52-way image classification set "processed" from GitHub (Utkarsh-Pr/MedGuard); label vocabulary: Acemiz, Allegra, alprax 0 25, Amalong, Atarax, Becozinc, Bifilac, Canitiz, Cetzine, Ciplar 10, Cofsils, Cranmed, Cyclopam, D-Rise, D-Well, D3 More 2K, Dolo 650, Eldoper, Emeset, Etoshine 90, Etoshine MR, Folvite, Gelusil, Gestorab, glimi save M 0 5, Gluxit 10, M-Strong, Meftal 250 DT, melecobalamine, Menoease, Metronidazole, Montair, Muvera, Mysopas, Pacimol 650, Pan 20, Pan-D, Paracip 650, Redotil, Shelcal 500, Sibelium 10mg, Sompraz, Strepsils, Tayo 60K, Tendonease, Udapa-Trio, Unienzyme, Velgut, Vitamin E, Vomikind, Zincovit, Zofer.

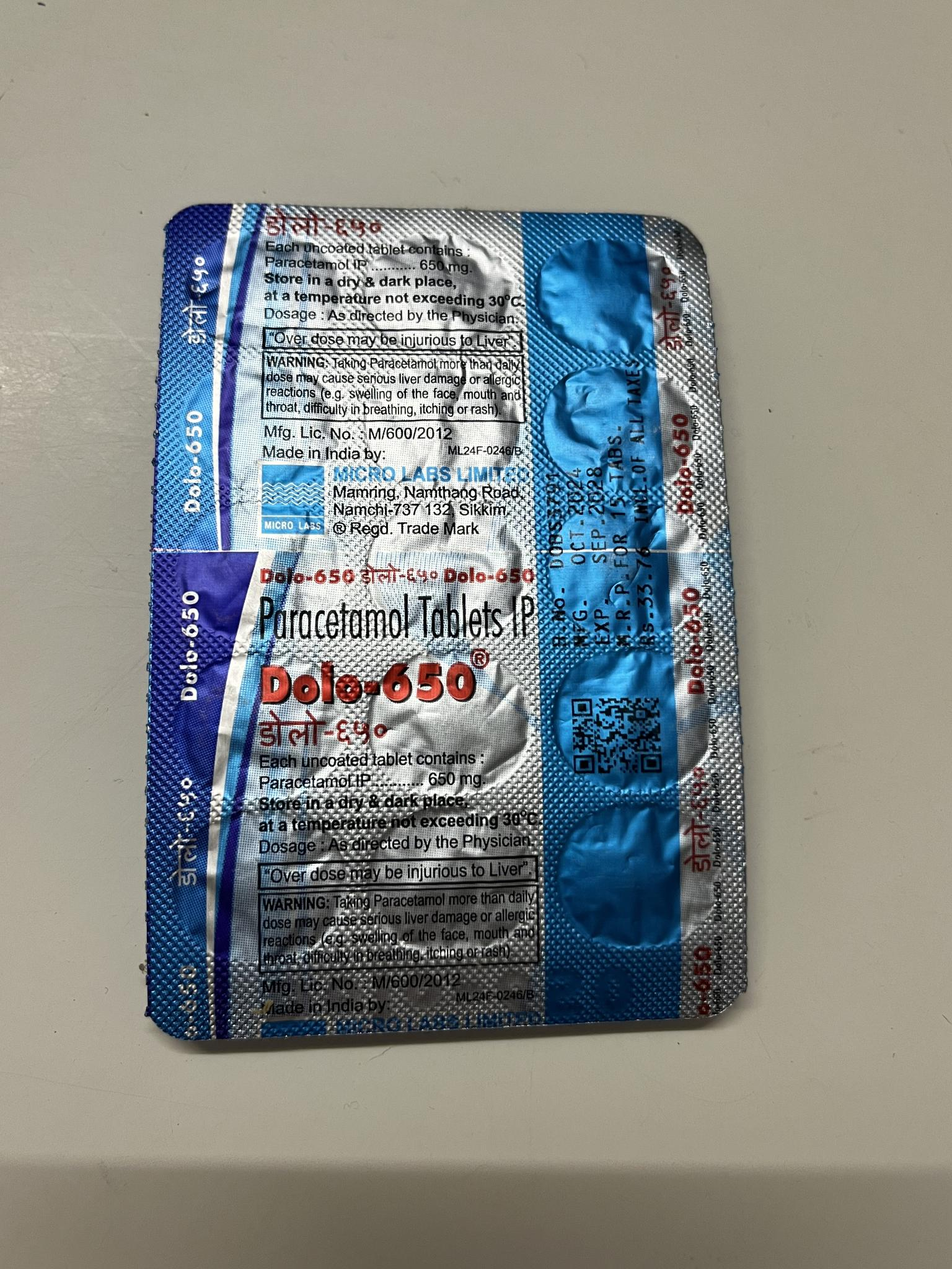
Label: Dolo 650

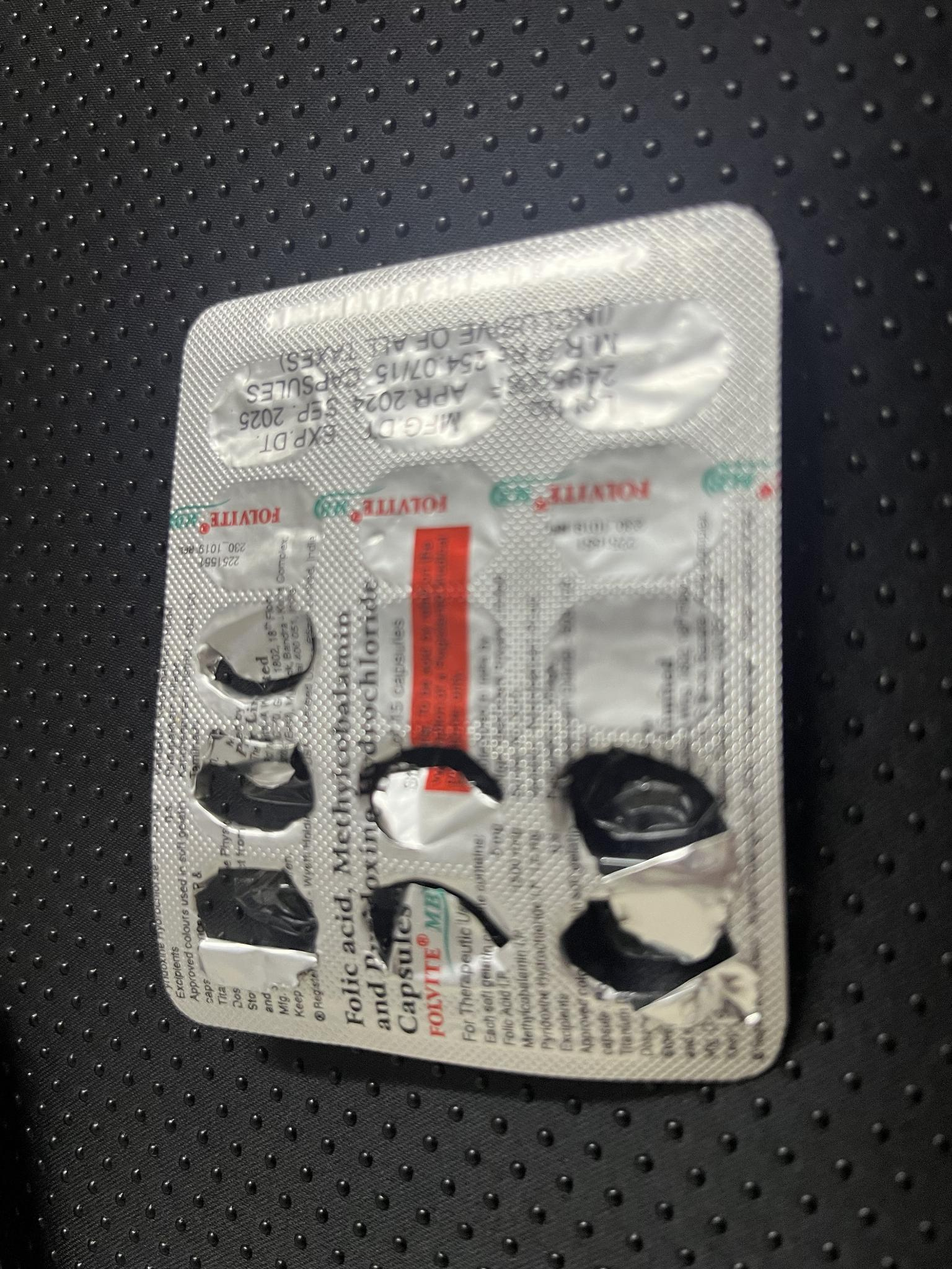
Label: Folvite

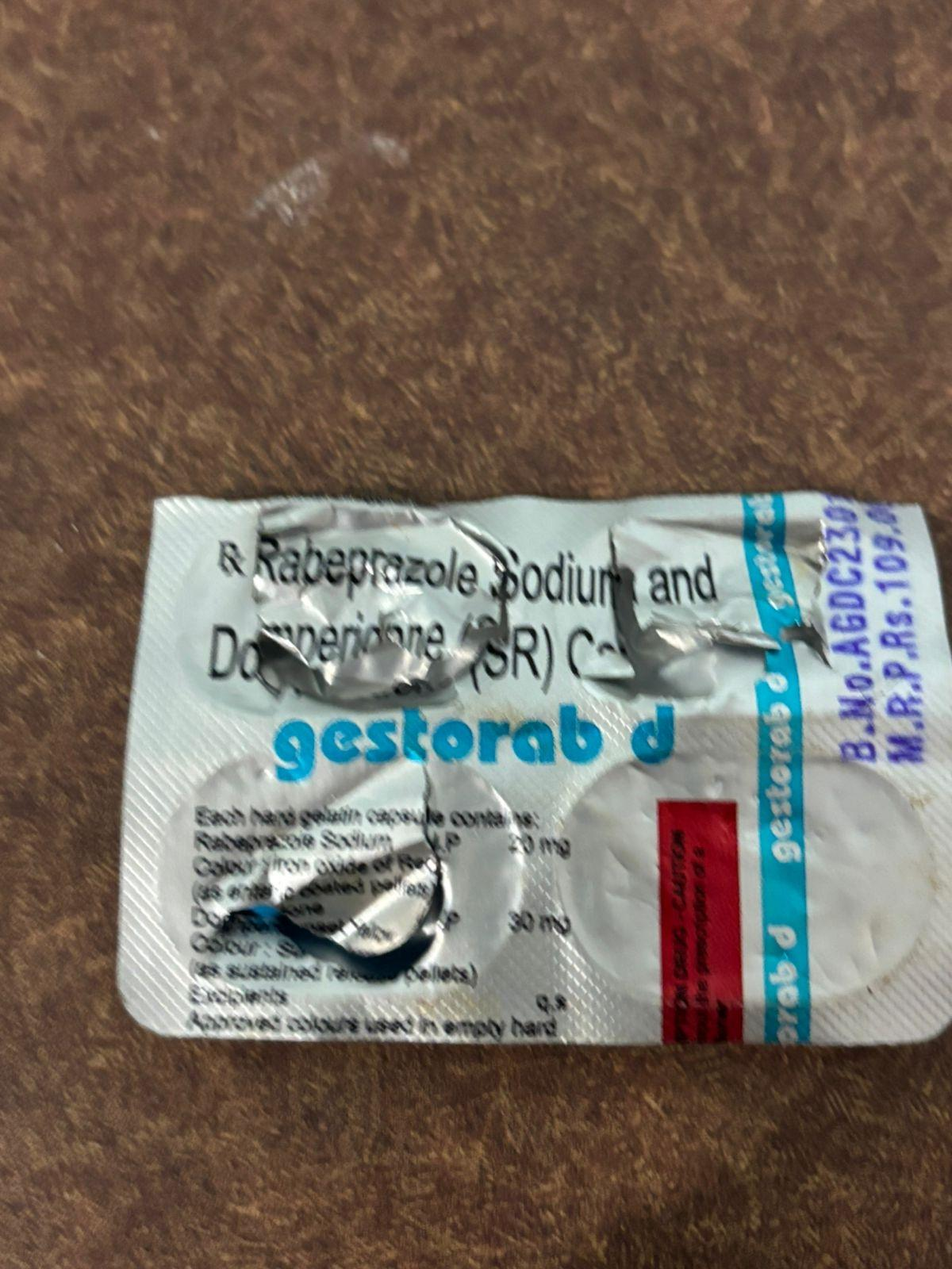
Label: Gestorab

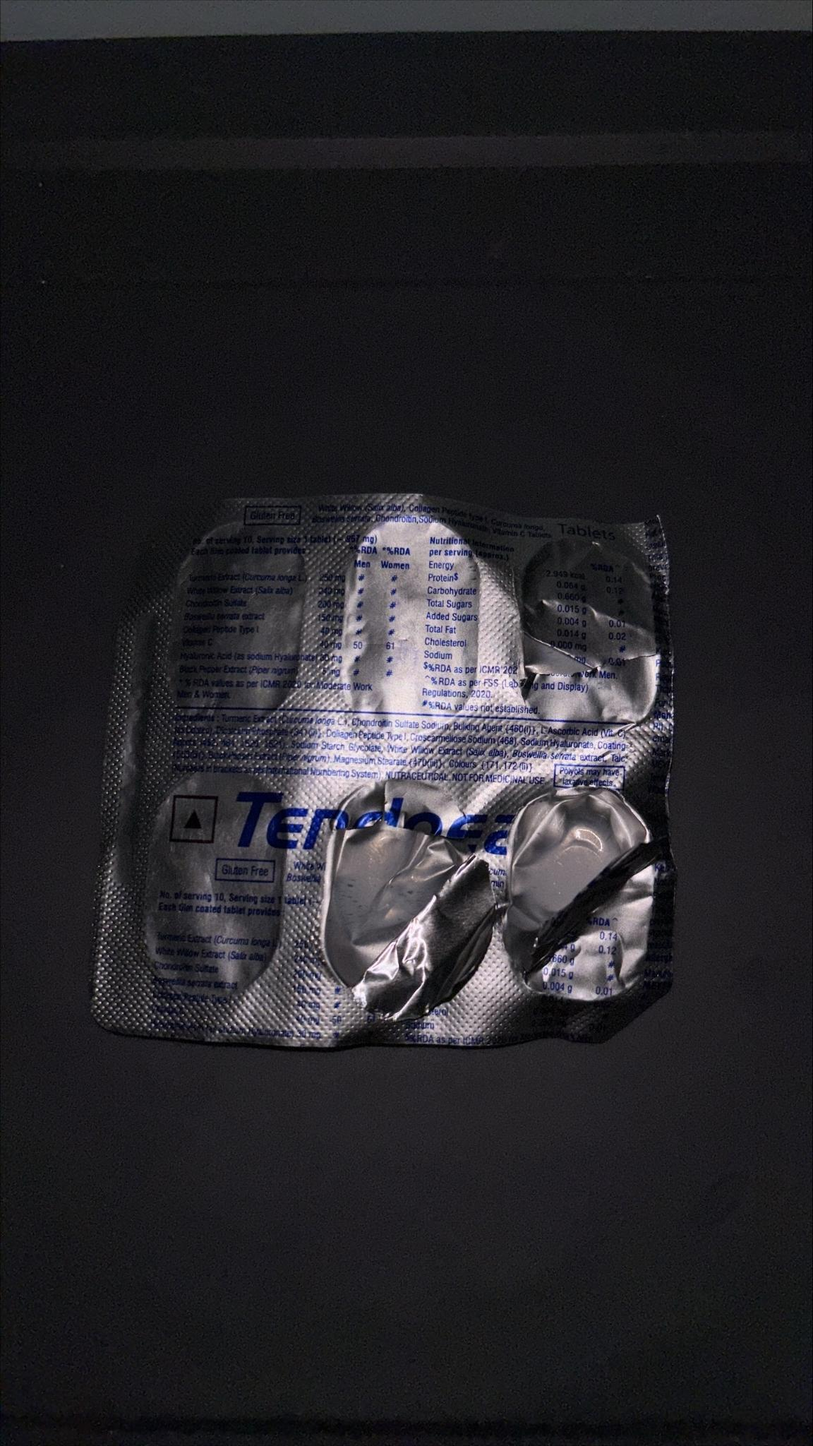
Label: Tendonease

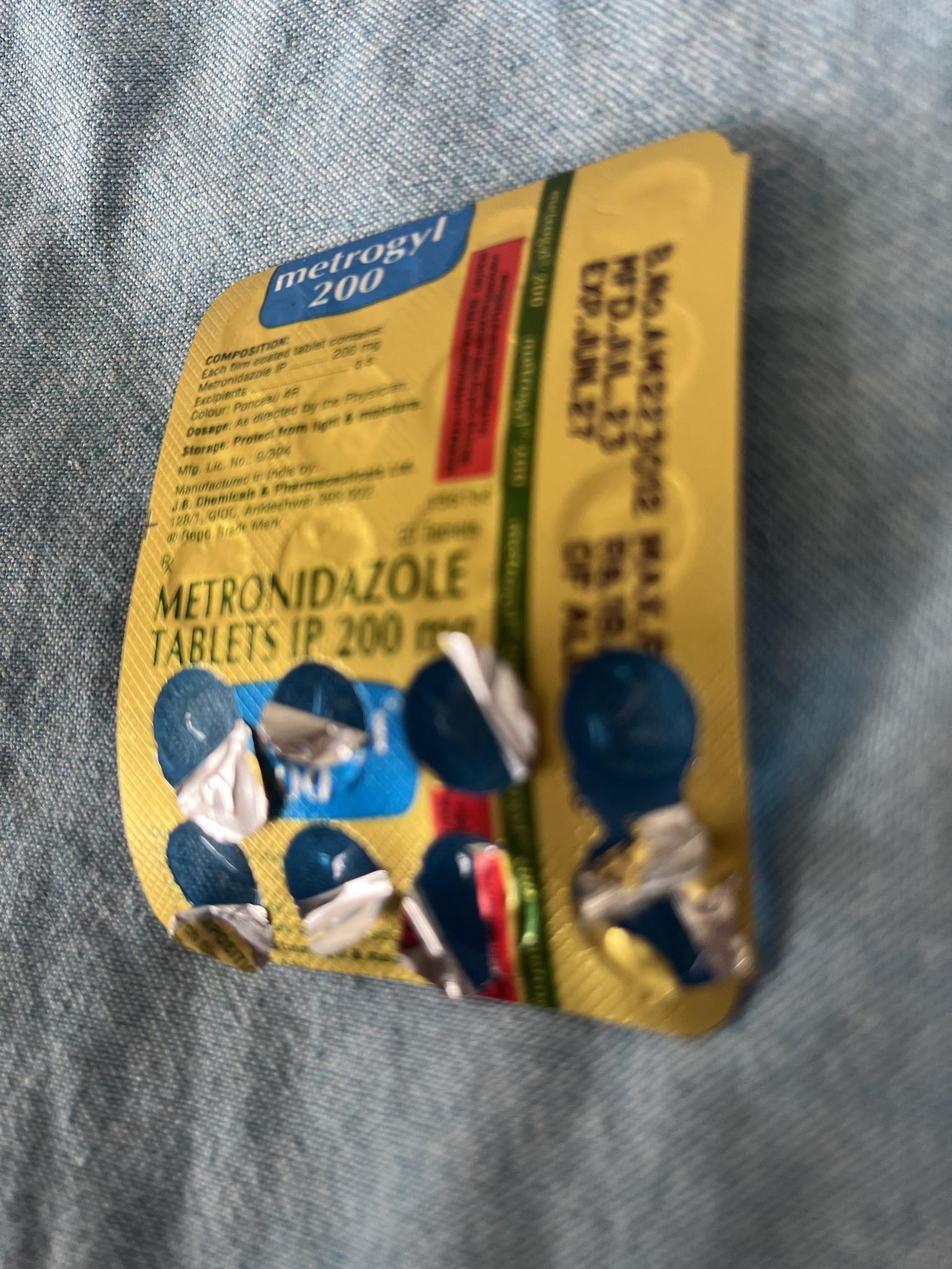
Label: Metronidazole

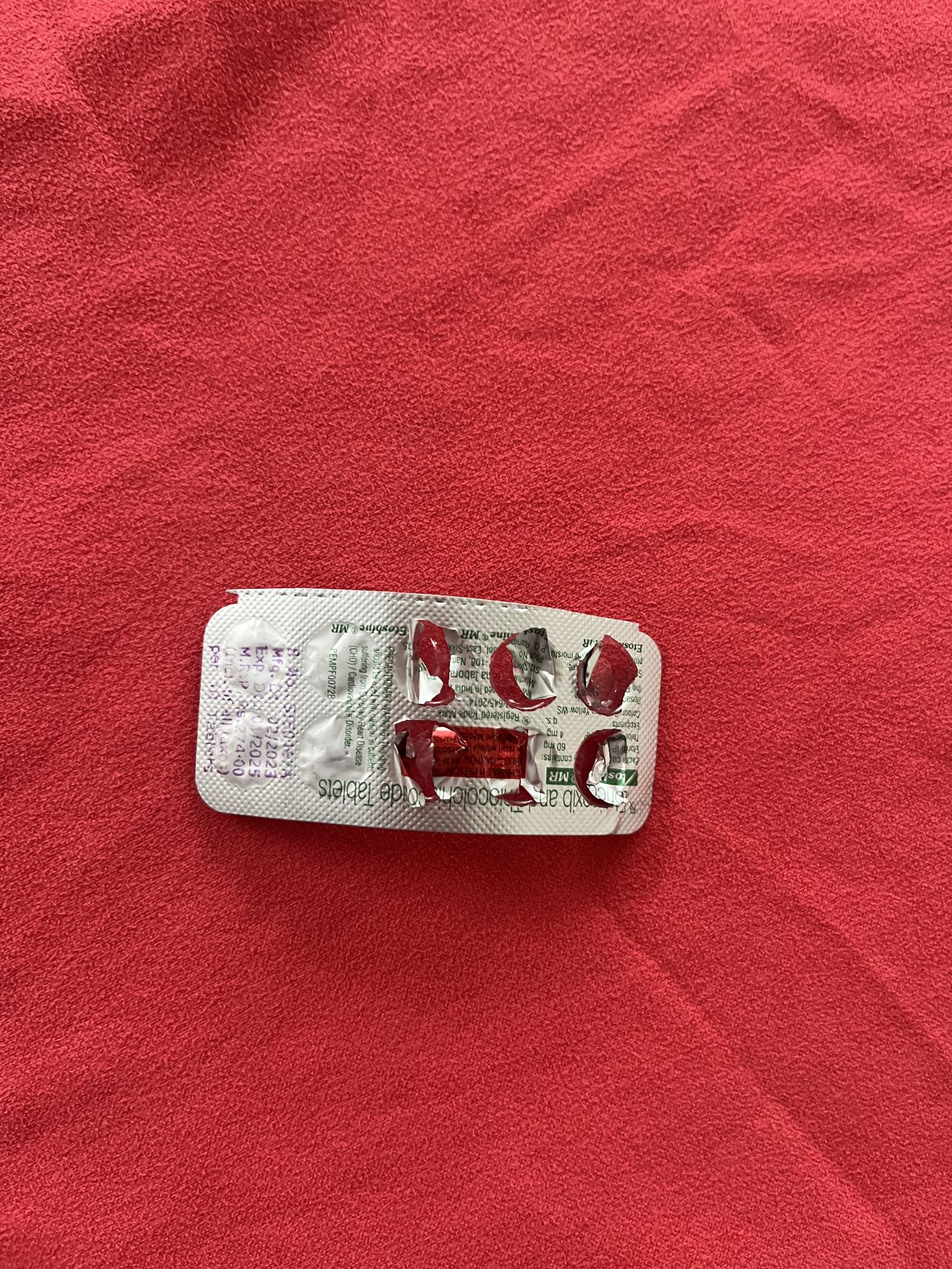
Label: Etoshine MR
